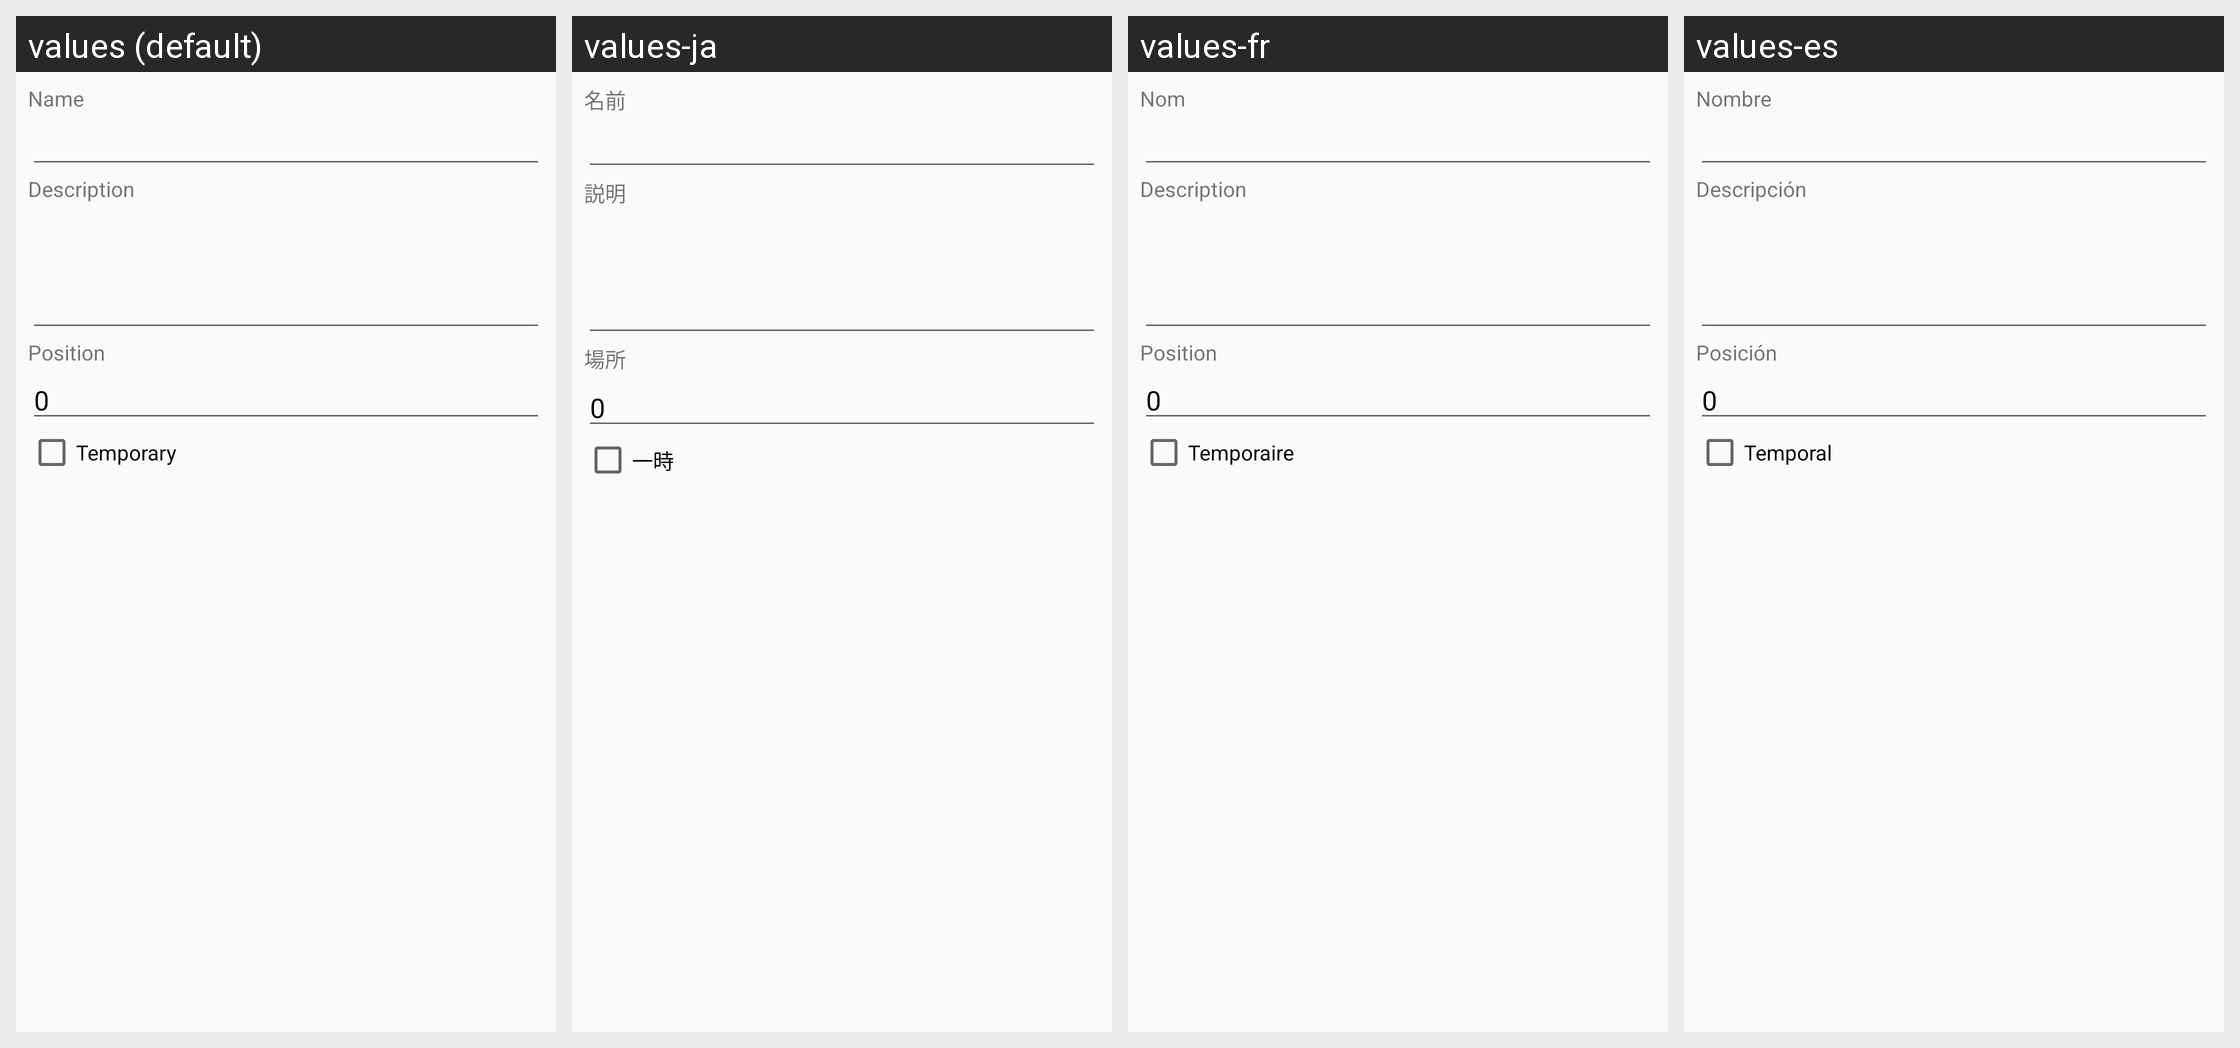

Here is an Android app screen in its default locale and in the app's own translations. Write out the translated-string differences for the strings that appear on this screen.
Android screen res/layout/fragment_channel_edit.xml rendered under 4 locales, left to right: values (default), values-ja, values-fr, values-es. Device: Nexus 5 (rendered at 1080×1920; each locale shown at half size, 540×960, under a caption strip naming it); theme Theme.Plumble.
Other locales in the repository, not shown: values-de, values-it, values-nl, values-pl, values-ru.
Strings drawn on this screen, with the default value and each locale's value (text and hints the layout hard-codes, and strings that could not be matched under every locale, appear in the picture but are not listed):

name
  values: Name
  values-ja: 名前
  values-fr: Nom
  values-es: Nombre

description
  values: Description
  values-ja: 説明
  values-fr: Description
  values-es: Descripción

position
  values: Position
  values-ja: 場所
  values-fr: Position
  values-es: Posición

temporary
  values: Temporary
  values-ja: 一時
  values-fr: Temporaire
  values-es: Temporal
